Labelled photos from "orientation_dataset", an image-classification folder in zizaad/Test-Avito-DS-Bootcamp. The possible labels are: normal, upside down.

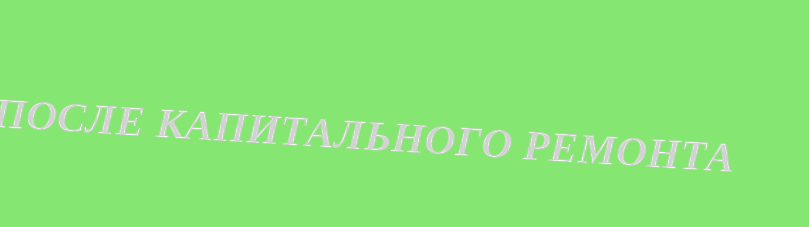
Label: normal

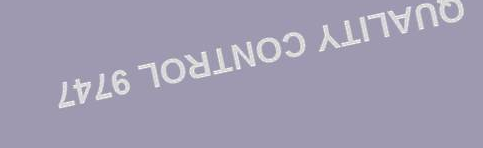
Label: upside down

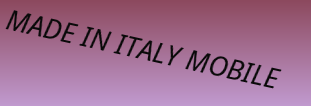
Label: normal

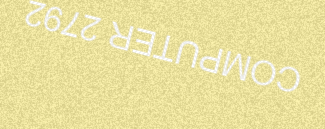
Label: upside down

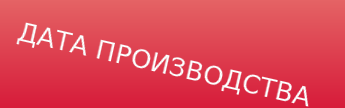
Label: normal

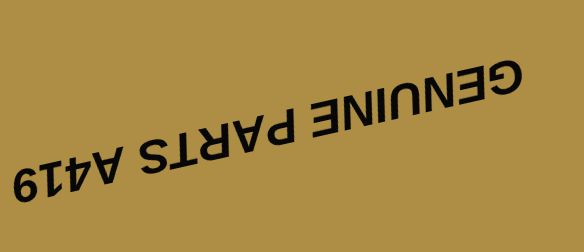
Label: upside down
